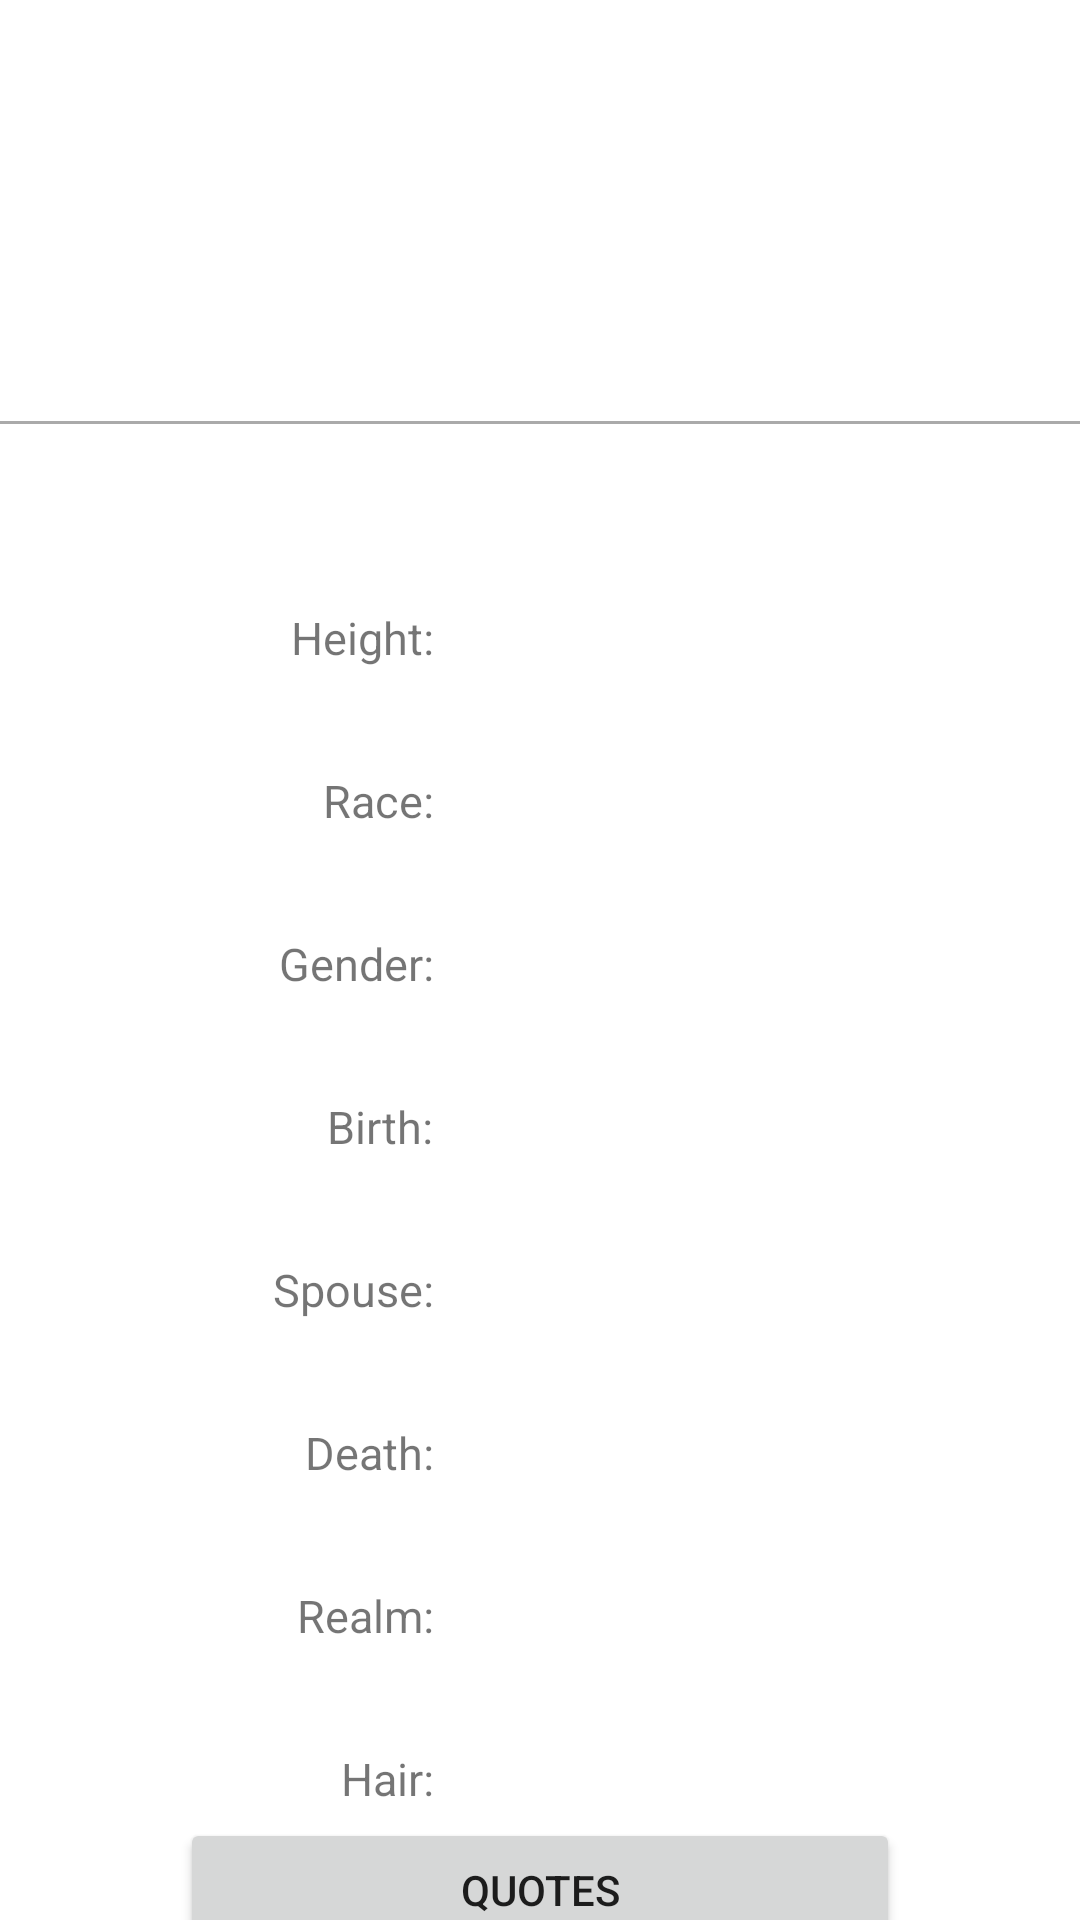

Write the Android layout XML for this screen, with the resource values it uses.
<!-- AndroidManifest.xml: activity theme Theme.TheOneApp -->
<!-- res/layout/fragment_character_description.xml -->
<?xml version="1.0" encoding="utf-8"?>
<androidx.constraintlayout.widget.ConstraintLayout xmlns:android="http://schemas.android.com/apk/res/android"
    xmlns:app="http://schemas.android.com/apk/res-auto"
    xmlns:tools="http://schemas.android.com/tools"
    android:layout_width="match_parent"
    android:layout_height="match_parent"
    tools:context=".MainActivity">

    <TextView
        android:id="@+id/tvCharacterName"
        android:layout_width="0dp"
        android:layout_height="wrap_content"
        android:padding="50dp"
        android:textAlignment="center"
        android:textSize="30sp"
        app:layout_constraintEnd_toEndOf="parent"
        app:layout_constraintStart_toStartOf="parent"
        app:layout_constraintTop_toTopOf="parent"
        tools:text="character name" />

    <View
        android:id="@+id/vSeparator"
        android:layout_width="match_parent"
        android:layout_height="1dp"
        android:background="@android:color/darker_gray"
        app:layout_constraintEnd_toEndOf="parent"
        app:layout_constraintStart_toStartOf="parent"
        app:layout_constraintTop_toBottomOf="@id/tvCharacterName" />

    <TextView
        android:id="@+id/tvCharacterHeightTx"
        android:layout_width="wrap_content"
        android:layout_height="wrap_content"
        android:layout_marginTop="44dp"
        android:padding="17dp"
        android:text="Height:"
        android:textSize="15sp"
        app:layout_constraintEnd_toEndOf="parent"
        app:layout_constraintHorizontal_bias="0.287"
        app:layout_constraintStart_toStartOf="parent"
        app:layout_constraintTop_toBottomOf="@id/vSeparator" />

    <TextView
        android:id="@+id/tvCharacterHeight"
        android:layout_width="wrap_content"
        android:layout_height="wrap_content"
        android:padding="17dp"
        android:textSize="15sp"
        app:layout_constraintStart_toEndOf="@id/tvCharacterHeightTx"
        app:layout_constraintTop_toTopOf="@id/tvCharacterHeightTx"
        tools:text="texto" />

    <TextView
        android:id="@+id/tvCharacterRaceTx"
        android:layout_width="wrap_content"
        android:layout_height="wrap_content"
        android:padding="17dp"
        android:text="Race:"
        android:textSize="15sp"
        app:layout_constraintEnd_toEndOf="@id/tvCharacterHeightTx"
        app:layout_constraintTop_toBottomOf="@id/tvCharacterHeightTx" />

    <TextView
        android:id="@+id/tvCharacterRace"
        android:layout_width="wrap_content"
        android:layout_height="wrap_content"
        android:padding="17dp"
        android:textSize="15sp"
        app:layout_constraintStart_toEndOf="@id/tvCharacterRaceTx"
        app:layout_constraintTop_toTopOf="@id/tvCharacterRaceTx"
        tools:text="texto" />

    <TextView
        android:id="@+id/tvCharacterGenderTx"
        android:layout_width="wrap_content"
        android:layout_height="wrap_content"
        android:padding="17dp"
        android:text="Gender:"
        android:textSize="15sp"
        app:layout_constraintEnd_toEndOf="@id/tvCharacterHeightTx"
        app:layout_constraintTop_toBottomOf="@id/tvCharacterRaceTx" />

    <TextView
        android:id="@+id/tvCharacterGender"
        android:layout_width="wrap_content"
        android:layout_height="wrap_content"
        android:padding="17dp"
        android:textSize="15sp"
        app:layout_constraintStart_toEndOf="@id/tvCharacterGenderTx"
        app:layout_constraintTop_toTopOf="@id/tvCharacterGenderTx"
        tools:text="texto" />

    <TextView
        android:id="@+id/tvCharacterBirthTx"
        android:layout_width="wrap_content"
        android:layout_height="wrap_content"
        android:padding="17dp"
        android:text="Birth:"
        android:textSize="15sp"
        app:layout_constraintEnd_toEndOf="@id/tvCharacterHeightTx"
        app:layout_constraintTop_toBottomOf="@id/tvCharacterGenderTx" />

    <TextView
        android:id="@+id/tvCharacterBirth"
        android:layout_width="0dp"
        android:layout_height="wrap_content"
        android:padding="17dp"
        android:textSize="15sp"
        app:layout_constraintEnd_toEndOf="parent"
        app:layout_constraintHorizontal_bias="0.0"
        app:layout_constraintStart_toEndOf="@id/tvCharacterBirthTx"
        app:layout_constraintTop_toTopOf="@id/tvCharacterBirthTx"
        tools:text="texto" />

    <TextView
        android:id="@+id/tvCharacterSpouseTx"
        android:layout_width="wrap_content"
        android:layout_height="wrap_content"
        android:padding="17dp"
        android:text="Spouse:"
        android:textSize="15sp"
        app:layout_constraintEnd_toEndOf="@id/tvCharacterHeightTx"
        app:layout_constraintTop_toBottomOf="@id/tvCharacterBirthTx" />

    <TextView
        android:id="@+id/tvCharacterSpouse"
        android:layout_width="0dp"
        android:layout_height="wrap_content"
        android:padding="17dp"
        android:textSize="15sp"
        app:layout_constraintEnd_toEndOf="parent"
        app:layout_constraintHorizontal_bias="0.0"
        app:layout_constraintStart_toEndOf="@id/tvCharacterSpouseTx"
        app:layout_constraintTop_toTopOf="@id/tvCharacterSpouseTx"
        tools:text="texto" />

    <TextView
        android:id="@+id/tvCharacterDeathTx"
        android:layout_width="wrap_content"
        android:layout_height="wrap_content"
        android:padding="17dp"
        android:text="Death:"
        android:textSize="15sp"
        app:layout_constraintEnd_toEndOf="@id/tvCharacterHeightTx"
        app:layout_constraintTop_toBottomOf="@id/tvCharacterSpouseTx" />

    <TextView
        android:id="@+id/tvCharacterDeath"
        android:layout_width="wrap_content"
        android:layout_height="wrap_content"
        android:padding="17dp"
        android:textSize="15sp"
        app:layout_constraintStart_toEndOf="@id/tvCharacterDeathTx"
        app:layout_constraintTop_toTopOf="@id/tvCharacterDeathTx"
        tools:text="texto" />

    <TextView
        android:id="@+id/tvCharacterRealmTx"
        android:layout_width="wrap_content"
        android:layout_height="wrap_content"
        android:padding="17dp"
        android:text="Realm:"
        android:textSize="15sp"
        app:layout_constraintEnd_toEndOf="@id/tvCharacterHeightTx"
        app:layout_constraintTop_toBottomOf="@id/tvCharacterDeathTx" />

    <TextView
        android:id="@+id/tvCharacterRealm"
        android:layout_width="wrap_content"
        android:layout_height="wrap_content"
        android:padding="17dp"
        android:textSize="15sp"
        app:layout_constraintStart_toEndOf="@id/tvCharacterRealmTx"
        app:layout_constraintTop_toTopOf="@id/tvCharacterRealmTx"
        tools:text="texto" />

    <TextView
        android:id="@+id/tvCharacterHairTx"
        android:layout_width="wrap_content"
        android:layout_height="wrap_content"
        android:padding="17dp"
        android:text="Hair:"
        android:textSize="15sp"
        app:layout_constraintEnd_toEndOf="@id/tvCharacterHeightTx"
        app:layout_constraintTop_toBottomOf="@id/tvCharacterRealmTx" />

    <TextView
        android:id="@+id/tvCharacterHair"
        android:layout_width="wrap_content"
        android:layout_height="wrap_content"
        android:padding="17dp"
        android:textSize="15sp"
        app:layout_constraintStart_toEndOf="@id/tvCharacterHairTx"
        app:layout_constraintTop_toTopOf="@id/tvCharacterHairTx"
        tools:text="texto" />

    <Button
        android:id="@+id/btQuotes"
        android:layout_width="0dp"
        android:layout_height="wrap_content"
        android:layout_marginHorizontal="60dp"
        android:layout_marginVertical="20dp"
        android:text="@string/quotes"
        app:layout_constraintBottom_toBottomOf="parent"
        app:layout_constraintEnd_toEndOf="parent"
        app:layout_constraintStart_toStartOf="parent"
        app:layout_constraintTop_toBottomOf="@id/tvCharacterHairTx" />

</androidx.constraintlayout.widget.ConstraintLayout>
<!-- resources referenced by this layout -->
<resources>
  <string name="quotes">Quotes</string>
  <style name="Theme.TheOneApp" parent="Theme.MaterialComponents.DayNight.NoActionBar">
          
          
          <item name="colorPrimary">@color/yellow</item>
          <item name="colorPrimaryVariant">@color/grey</item>
          <item name="colorOnPrimary">#BEFFEB3B</item>
          
          <item name="colorSecondary">@color/teal_200</item>
          <item name="colorSecondaryVariant">@color/teal_200</item>
          <item name="colorOnSecondary">@color/grey</item>
          
          <item name="android:statusBarColor" tools:targetApi="l">?attr/colorPrimaryVariant</item>
          
  
          
      </style>
  <color name="yellow">#FFD700</color>
  <color name="grey">#161616</color>
  <color name="teal_200">#FF03DAC5</color>
</resources>
